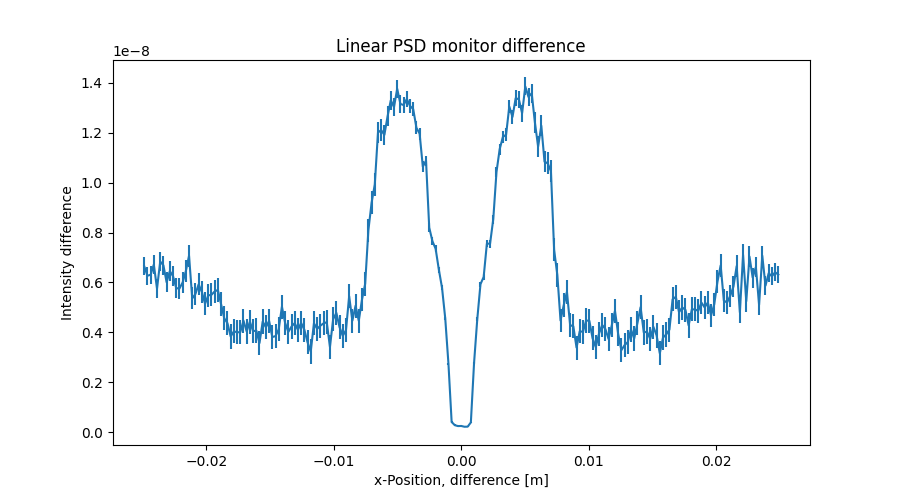

The table this chart was drawn from, first rows:
x_axis, Intensity, Error
-2.487437186000000106e-02, 6.655091036999999657e-09, 3.495766243999999994e-10
-2.462311558000000039e-02, 6.270357974999999609e-09, 3.567875491999999841e-10
-2.437185929999999973e-02, 6.308126785000000269e-09, 3.635570777999999960e-10
-2.412060301999999906e-02, 6.717351441999999859e-09, 3.702350880000000136e-10
-2.386934673000000104e-02, 5.755965152000000332e-09, 3.766036695999999958e-10
-2.361809045000000037e-02, 6.839773705000000114e-09, 3.827702053999999830e-10
-2.336683416999999971e-02, 6.685492936000000339e-09, 3.892980384999999784e-10
-2.311557788999999905e-02, 6.007253818999999820e-09, 3.956255405000000153e-10
-2.286432160999999838e-02, 6.456237131000000009e-09, 4.014589534000000250e-10
-2.261306533000000119e-02, 6.251311953999999973e-09, 4.072566317000000147e-10
-2.236180905000000052e-02, 5.772047326999999588e-09, 4.127773713999999965e-10
-2.211055275999999903e-02, 5.757875423000000284e-09, 4.179980901000000099e-10
-2.185929647999999836e-02, 6.000937701999999731e-09, 4.232620073000000253e-10
-2.160804020000000117e-02, 6.453305637000000314e-09, 4.287158395999999834e-10
-2.135678392000000050e-02, 7.071060650000000396e-09, 4.344203897000000125e-10
-2.110552763999999984e-02, 5.360741788999999593e-09, 4.394985450999999980e-10
-2.085427135999999917e-02, 5.539290283999999990e-09, 4.439078349999999927e-10
-2.060301507999999851e-02, 5.926254737999999602e-09, 4.480661830000000101e-10
-2.035175879000000049e-02, 5.620419498999999604e-09, 4.522803169000000256e-10
-2.010050250999999982e-02, 5.146887185000000382e-09, 4.564110188999999942e-10
-1.984924622999999916e-02, 5.480588281000000338e-09, 4.602505429000000133e-10
-1.959798994999999849e-02, 5.506448243000000202e-09, 4.642052135999999953e-10
-1.934673367000000130e-02, 5.638780461999999702e-09, 4.681011443999999928e-10
-1.909547739000000063e-02, 5.701088695999999616e-09, 4.718679239999999597e-10
-1.884422110999999997e-02, 5.125652037999999666e-09, 4.751694026999999676e-10
-1.859296481999999848e-02, 4.563639805999999767e-09, 4.779020742999999717e-10
-1.834170854000000128e-02, 4.367599400999999641e-09, 4.803641926999999639e-10
-1.809045226000000062e-02, 3.835535272999999614e-09, 4.821511293999999964e-10
-1.783919597999999995e-02, 4.042785272000000378e-09, 4.835101816999999783e-10
-1.758793969999999929e-02, 4.003236793000000336e-09, 4.845674343000000216e-10
-1.733668341999999862e-02, 4.010271561999999852e-09, 4.849432545999999671e-10
-1.708542714000000143e-02, 4.468923144999999752e-09, 4.851746834000000249e-10
-1.683417084999999994e-02, 4.038381268999999787e-09, 4.850341994000000180e-10
-1.658291456999999927e-02, 4.428953522000000359e-09, 4.846293129000000374e-10
-1.633165828999999861e-02, 4.045392062000000197e-09, 4.847684966999999724e-10
-1.608040201000000141e-02, 4.075746547000000224e-09, 4.847729223000000456e-10
-1.582914573000000075e-02, 3.571328455000000161e-09, 4.847280563000000084e-10
-1.557788945000000008e-02, 4.434196813000000352e-09, 4.849673954999999797e-10
-1.532663316999999942e-02, 4.202980912999999639e-09, 4.850043992999999956e-10
-1.507537687999999966e-02, 4.460698451000000185e-09, 4.850417796999999768e-10
-1.482412060000000073e-02, 3.813243721999999868e-09, 4.850723463000000119e-10
-1.457286432000000007e-02, 3.850282028999999655e-09, 4.848246268000000335e-10
-1.432160803999999940e-02, 4.120030111000000318e-09, 4.846345399000000369e-10
-1.407035176000000047e-02, 5.031179132999999665e-09, 4.848234403000000110e-10
-1.381909547999999981e-02, 4.379448907000000082e-09, 4.848770949000000358e-10
-1.356783919999999914e-02, 4.019685579999999958e-09, 4.847671396000000130e-10
-1.331658290999999938e-02, 4.234503186000000387e-09, 4.852016830000000108e-10
-1.306532663000000045e-02, 4.369363418999999675e-09, 4.853383283999999538e-10
-1.281407034999999979e-02, 4.101187353999999731e-09, 4.851419985999999755e-10
-1.256281407000000086e-02, 4.378621990000000306e-09, 4.848902181999999955e-10
-1.231155779000000020e-02, 4.109273977000000136e-09, 4.846572945999999666e-10
-1.206030150999999953e-02, 3.606649482999999940e-09, 4.847318547000000297e-10
-1.180904523000000060e-02, 3.233259480999999962e-09, 4.847014201000000449e-10
-1.155778894000000084e-02, 4.363541254000000177e-09, 4.845241194000000428e-10
-1.130653266000000018e-02, 4.141893538999999960e-09, 4.846524308999999539e-10
-1.105527637999999951e-02, 4.266714114999999867e-09, 4.847081454000000207e-10
-1.080402010000000058e-02, 4.363115488000000212e-09, 4.847201785999999489e-10
-1.055276381999999992e-02, 4.407867904999999663e-09, 4.849216486999999768e-10
-1.030150753999999926e-02, 3.416115680000000181e-09, 4.847369899999999536e-10
-1.005025126000000033e-02, 4.529747952000000055e-09, 4.850124808999999562e-10
... 139 more rows
